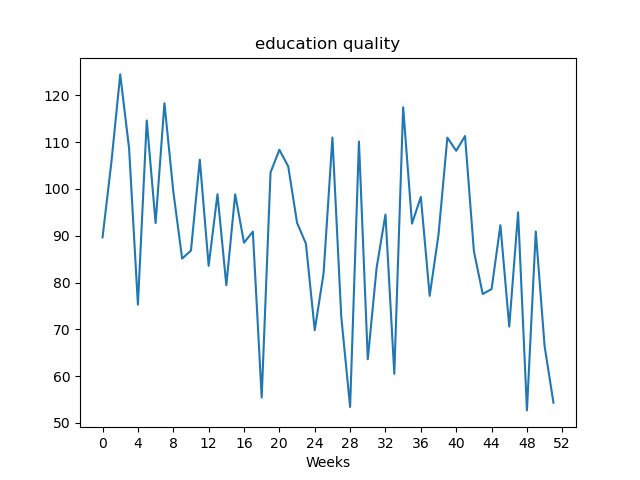

Data behind this chart, as committed beside it:
, value
Week1, 89.67
Week2, 105.7
Week3, 124.5
Week4, 108.7
Week5, 75.28
Week6, 114.6
Week7, 92.71
Week8, 118.3
Week9, 99.53
Week10, 85.13
Week11, 86.84
Week12, 106.3
Week13, 83.57
Week14, 98.88
Week15, 79.43
Week16, 98.85
Week17, 88.52
Week18, 90.89
Week19, 55.43
Week20, 103.5
Week21, 108.4
Week22, 104.8
Week23, 92.78
Week24, 88.33
Week25, 69.82
Week26, 81.99
Week27, 111.0
Week28, 72.71
Week29, 53.41
Week30, 110.2
Week31, 63.61
Week32, 83.18
Week33, 94.54
Week34, 60.49
Week35, 117.5
Week36, 92.6
Week37, 98.3
Week38, 77.17
Week39, 90.26
Week40, 111
Week41, 108.2
Week42, 111.3
Week43, 86.72
Week44, 77.55
Week45, 78.6
Week46, 92.26
Week47, 70.59
Week48, 95.02
Week49, 52.68
Week50, 90.92
Week51, 66.39
Week52, 54.33
